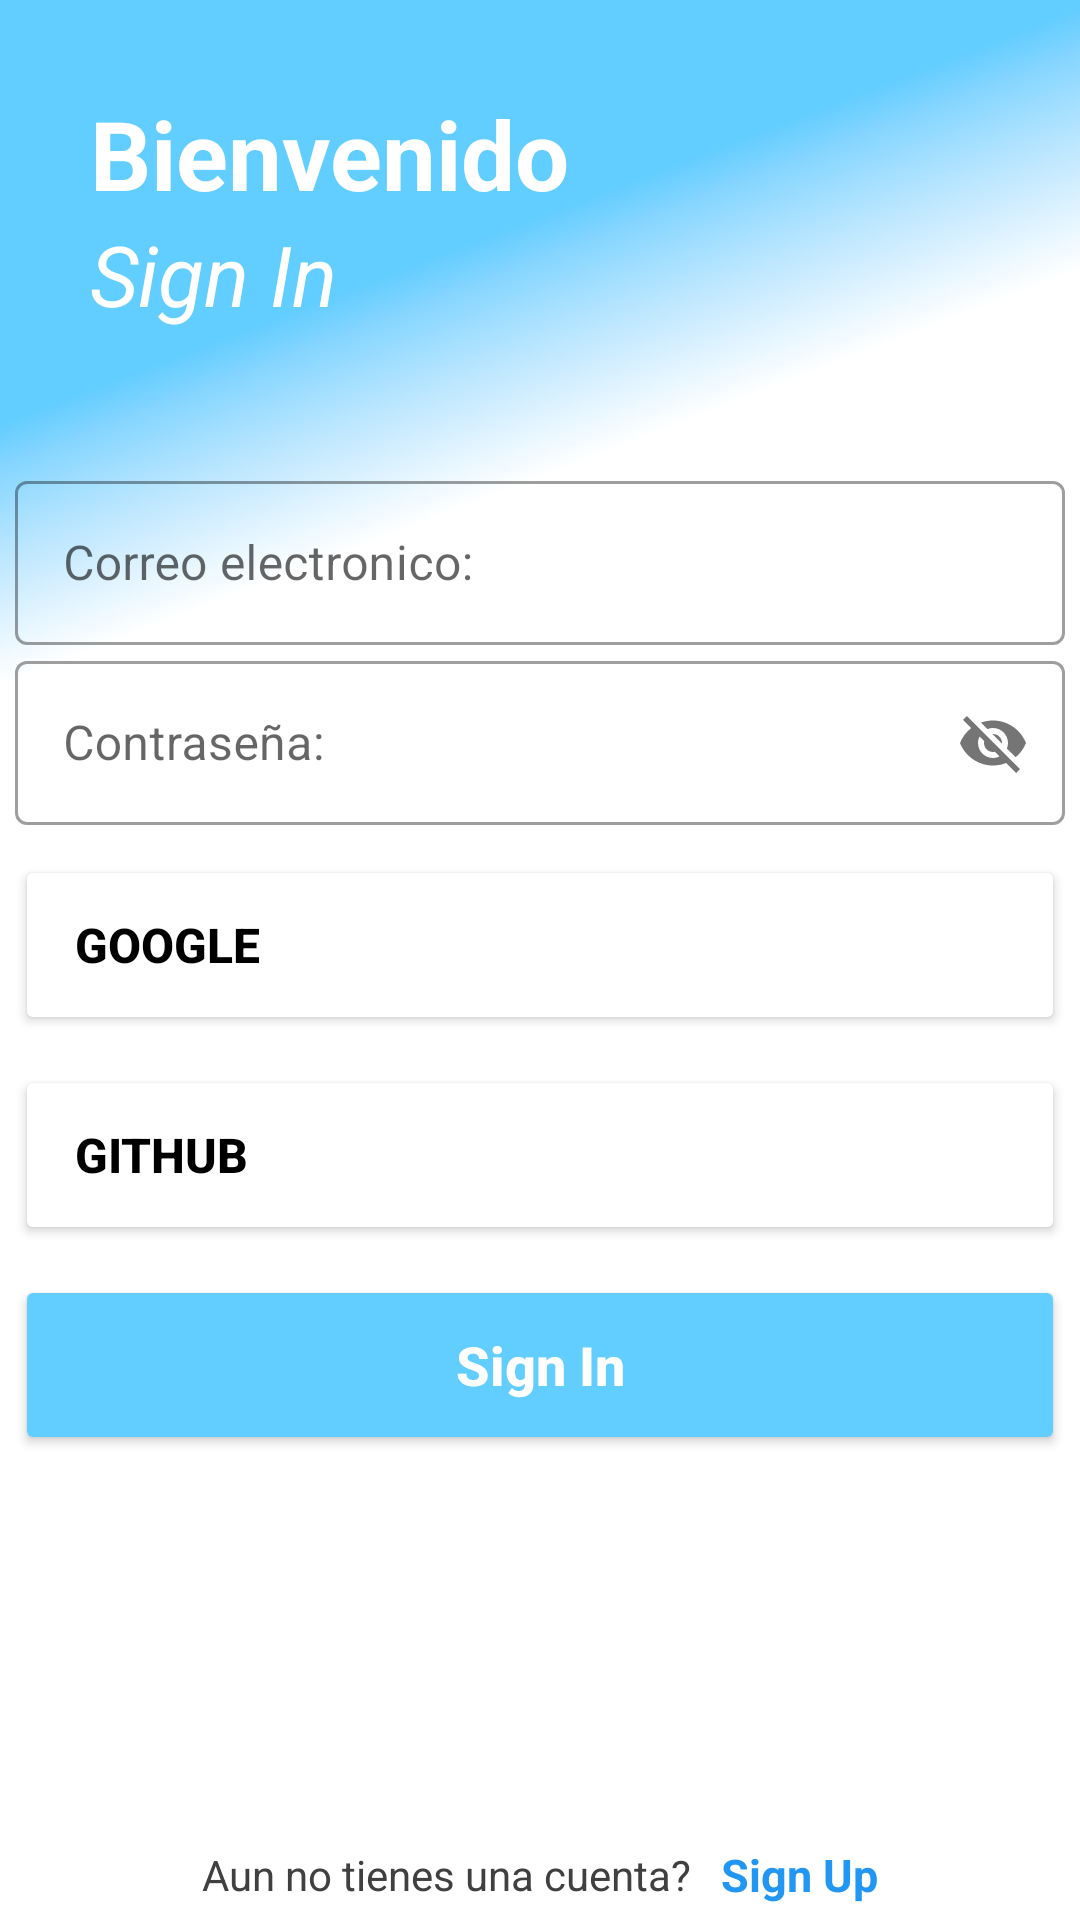

Produce the Android XML layout that renders to this screen, including the resource entries it uses.
<!-- AndroidManifest.xml: application theme Theme.LoginDSM -->
<!-- res/layout/activity_sign_in.xml -->
<?xml version="1.0" encoding="utf-8"?>
<RelativeLayout xmlns:android="http://schemas.android.com/apk/res/android"
    xmlns:app="http://schemas.android.com/apk/res-auto"
    xmlns:tools="http://schemas.android.com/tools"
    android:layout_width="match_parent"
    android:layout_height="match_parent"
    android:background="@drawable/img2"
    tools:context=".SignInActivity">

    <ProgressBar
        android:id="@+id/signInProgressBar"
        android:layout_width="50dp"
        android:layout_height="50dp"
        android:layout_centerInParent="true"
        android:theme="@style/Progressbar"
        android:visibility="gone"/>

    <LinearLayout
        android:layout_width="match_parent"
        android:layout_height="140dp"
        android:orientation="vertical"
        android:gravity="center">

        <TextView
            android:layout_width="wrap_content"
            android:layout_height="wrap_content"
            android:text="@string/welcome"
            android:textColor="@color/white"
            android:textSize="32dp"
            android:textStyle="bold"
            android:layout_gravity="left"
            android:layout_marginStart="30dp"/>

        <TextView
            android:layout_width="wrap_content"
            android:layout_height="wrap_content"
            android:text="Sign In"
            android:textColor="@color/white"
            android:textSize="28dp"
            android:textStyle="italic"
            android:layout_gravity="left"
            android:layout_marginStart="30dp"/>

    </LinearLayout>

    <LinearLayout
        android:layout_width="match_parent"
        android:layout_height="match_parent"
        android:gravity="center"
        android:orientation="vertical">



        <com.google.android.material.textfield.TextInputLayout
            android:layout_width="350dp"
            android:layout_height="60dp"
            style="@style/Widget.MaterialComponents.TextInputLayout.OutlinedBox">

            <com.google.android.material.textfield.TextInputEditText
                android:id="@+id/signInEmail"
                android:layout_width="match_parent"
                android:layout_height="match_parent"
                android:hint="Correo electronico:"
                android:layout_marginTop="10dp"
                android:textColor="#404040"/>

        </com.google.android.material.textfield.TextInputLayout>

        <com.google.android.material.textfield.TextInputLayout
            android:id="@+id/signInPasswordLayout"
            android:layout_width="350dp"
            android:layout_height="60dp"
            app:passwordToggleEnabled="true"
            style="@style/Widget.MaterialComponents.TextInputLayout.OutlinedBox">

            <com.google.android.material.textfield.TextInputEditText
                android:id="@+id/signInPassword"
                android:layout_width="match_parent"
                android:layout_height="match_parent"
                android:hint="Contraseña:"
                android:layout_marginTop="10dp"
                android:textColor="#404040"/>

        </com.google.android.material.textfield.TextInputLayout>


        <Button
            android:id="@+id/SignInGoogleBtn"
            android:layout_width="350dp"
            android:layout_height="60dp"
            android:layout_marginTop="10dp"
            android:backgroundTint="@color/white"
            android:drawableLeft="@mipmap/google32"
            android:paddingStart="20dp"
            android:text="GOOGLE"
            android:textAlignment="viewStart"
            android:textAllCaps="false"
            android:textColor="@color/black"
            android:textSize="16sp"
            android:textStyle="bold" />

        <Button
            android:id="@+id/SignInGithubBtn"
            android:layout_width="350dp"
            android:layout_height="60dp"
            android:layout_marginTop="10dp"
            android:backgroundTint="@color/white"
            android:drawableLeft="@drawable/git32"
            android:paddingStart="20dp"
            android:text="GITHUB"
            android:textAlignment="viewStart"
            android:textAllCaps="false"
            android:textColor="@color/black"
            android:textSize="16sp"
            android:textStyle="bold" />

        <Button
            android:id="@+id/SignInBtn"
            android:layout_width="350dp"
            android:layout_height="60dp"
            android:layout_marginTop="10dp"
            android:backgroundTint="@color/celeste"
            android:textColor="@color/white"
            android:textStyle="bold"
            android:textSize="18sp"
            android:text="Sign In"
            android:textAllCaps="false" />


    </LinearLayout>

    <LinearLayout
        android:layout_width="match_parent"
        android:layout_height="wrap_content"
        android:orientation="horizontal"
        android:layout_marginBottom="5dp"
        android:layout_alignParentBottom="true"
        android:gravity="center">

        <TextView
            android:layout_width="wrap_content"
            android:layout_height="wrap_content"
            android:text="Aun no tienes una cuenta?"
            android:layout_gravity="center"
            android:textSize="14sp"
            android:textColor="#404040"/>

        <TextView
            android:id="@+id/SignUpText"
            android:layout_width="wrap_content"
            android:layout_height="wrap_content"
            android:text="Sign Up"
            android:layout_gravity="center"
            android:textStyle="bold"
            android:textSize="15sp"
            android:textColor="#2196F3"
            android:layout_marginStart="10dp"/>

    </LinearLayout>

</RelativeLayout>
<!-- resources referenced by this layout -->
<resources>
  <color name="black">#FF000000</color>
  <color name="celeste">#62CDFF</color>
  <color name="white">#FFFFFFFF</color>
  <!-- drawable img2: png bitmap (drawable, 87409 bytes) -->
  <string name="welcome">Bienvenido</string>
  <style name="Progressbar" parent="Theme.MaterialComponents.DayNight.DarkActionBar">
  
          <item name="colorPrimary">#58338E</item>
  
      </style>
  <style name="Theme.LoginDSM" parent="Theme.MaterialComponents.DayNight.DarkActionBar">
          
          <item name="colorPrimary">#62CDFF</item>
          <item name="colorPrimaryVariant">@color/purple_700</item>
          <item name="colorOnPrimary">@color/white</item>
          
          <item name="colorSecondary">@color/teal_200</item>
          <item name="colorSecondaryVariant">@color/teal_700</item>
          <item name="colorOnSecondary">@color/black</item>
          
          <item name="android:statusBarColor">#62CDFF</item>
          
      </style>
  <color name="purple_700">#FF3700B3</color>
  <color name="teal_200">#FF03DAC5</color>
  <color name="teal_700">#FF018786</color>
</resources>
